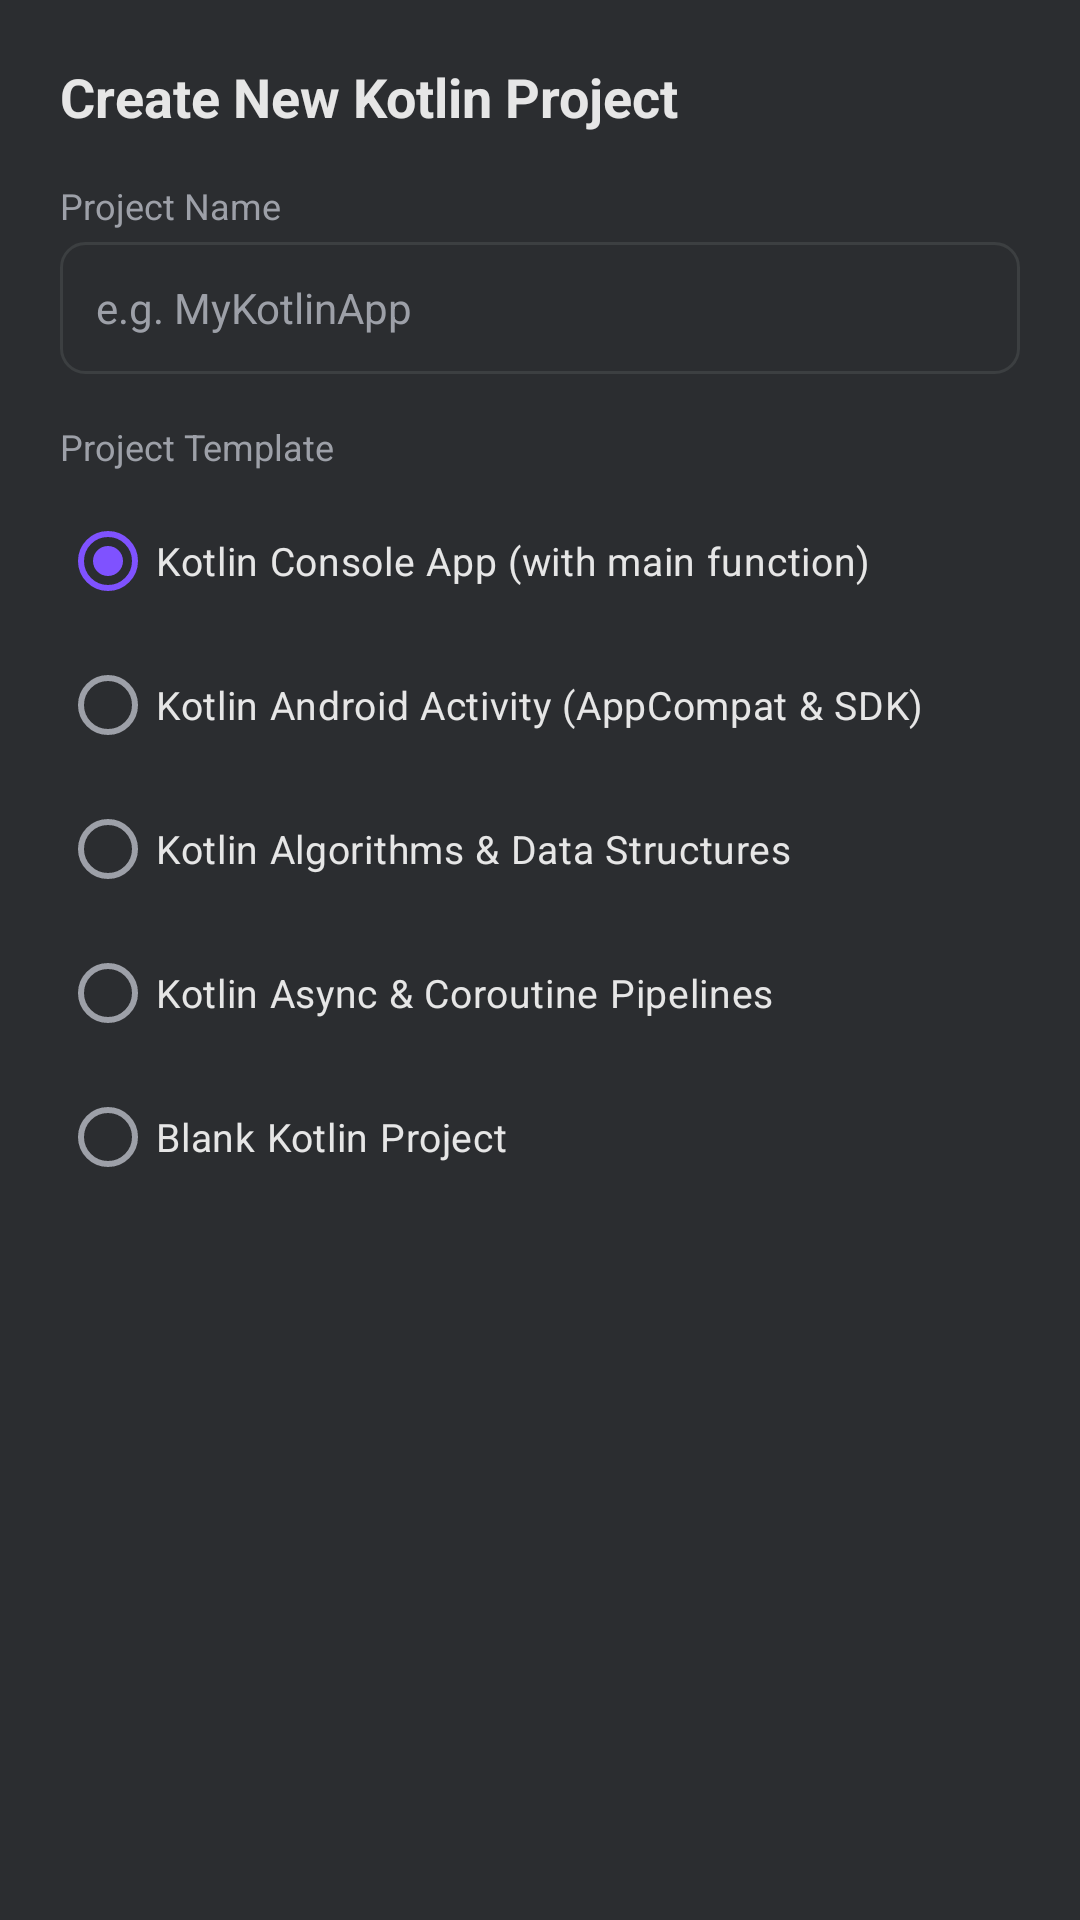

The Android layout XML behind this screen, and the referenced resources:
<!-- AndroidManifest.xml: application theme Theme.MyApplication -->
<!-- res/layout/dialog_new_project.xml -->
<?xml version="1.0" encoding="utf-8"?>
<LinearLayout xmlns:android="http://schemas.android.com/apk/res/android"
    android:layout_width="match_parent"
    android:layout_height="wrap_content"
    android:background="@color/ide_surface_dark"
    android:orientation="vertical"
    android:padding="20dp">

    <TextView
        android:layout_width="match_parent"
        android:layout_height="wrap_content"
        android:text="@string/dialog_new_project_title"
        android:textColor="@color/ide_text_primary"
        android:textSize="18sp"
        android:textStyle="bold" />

    <TextView
        android:layout_width="match_parent"
        android:layout_height="wrap_content"
        android:layout_marginTop="16dp"
        android:text="Project Name"
        android:textColor="@color/ide_text_secondary"
        android:textSize="12sp" />

    <EditText
        android:id="@+id/etProjectName"
        android:layout_width="match_parent"
        android:layout_height="44dp"
        android:layout_marginTop="4dp"
        android:background="@drawable/bg_rounded_card"
        android:hint="e.g. MyKotlinApp"
        android:inputType="text"
        android:paddingStart="12dp"
        android:paddingEnd="12dp"
        android:textColor="@color/ide_text_primary"
        android:textColorHint="@color/ide_text_secondary"
        android:textSize="14sp" />

    <TextView
        android:layout_width="match_parent"
        android:layout_height="wrap_content"
        android:layout_marginTop="16dp"
        android:text="Project Template"
        android:textColor="@color/ide_text_secondary"
        android:textSize="12sp" />

    <RadioGroup
        android:id="@+id/rgProjectTemplates"
        android:layout_width="match_parent"
        android:layout_height="wrap_content"
        android:layout_marginTop="6dp">

        <RadioButton
            android:id="@+id/rbConsoleApp"
            android:layout_width="match_parent"
            android:layout_height="wrap_content"
            android:checked="true"
            android:text="Kotlin Console App (with main function)"
            android:textColor="@color/ide_text_primary"
            android:textSize="13sp" />

        <RadioButton
            android:id="@+id/rbAndroidApp"
            android:layout_width="match_parent"
            android:layout_height="wrap_content"
            android:text="Kotlin Android Activity (AppCompat &amp; SDK)"
            android:textColor="@color/ide_text_primary"
            android:textSize="13sp" />

        <RadioButton
            android:id="@+id/rbAlgorithmsApp"
            android:layout_width="match_parent"
            android:layout_height="wrap_content"
            android:text="Kotlin Algorithms &amp; Data Structures"
            android:textColor="@color/ide_text_primary"
            android:textSize="13sp" />

        <RadioButton
            android:id="@+id/rbCoroutinesApp"
            android:layout_width="match_parent"
            android:layout_height="wrap_content"
            android:text="Kotlin Async &amp; Coroutine Pipelines"
            android:textColor="@color/ide_text_primary"
            android:textSize="13sp" />

        <RadioButton
            android:id="@+id/rbEmptyApp"
            android:layout_width="match_parent"
            android:layout_height="wrap_content"
            android:text="Blank Kotlin Project"
            android:textColor="@color/ide_text_primary"
            android:textSize="13sp" />

    </RadioGroup>

</LinearLayout>
<!-- resources referenced by this layout -->
<resources>
  <color name="ide_surface_dark">#2B2D30</color>
  <color name="ide_text_primary">#E6E6E6</color>
  <color name="ide_text_secondary">#9DA0A8</color>
  <!-- drawable bg_rounded_card (drawable) -->
  <?xml version="1.0" encoding="utf-8"?>
  <shape xmlns:android="http://schemas.android.com/apk/res/android"
      android:shape="rectangle">
      <solid android:color="@color/ide_surface_dark" />
      <corners android:radius="8dp" />
      <stroke
          android:width="1dp"
          android:color="@color/ide_divider" />
  </shape>
  <string name="dialog_new_project_title">Create New Kotlin Project</string>
  <style name="Theme.MyApplication" parent="Theme.Material3.Dark.NoActionBar">
          <item name="colorPrimary">@color/ide_primary</item>
          <item name="colorPrimaryVariant">@color/ide_primary_variant</item>
          <item name="colorSecondary">@color/ide_secondary</item>
          <item name="android:statusBarColor">@color/ide_bg_dark</item>
          <item name="android:navigationBarColor">@color/ide_bg_dark</item>
          <item name="android:windowBackground">@color/ide_bg_dark</item>
          <item name="colorSurface">@color/ide_surface_dark</item>
          <item name="colorSurfaceVariant">@color/ide_surface_variant</item>
          <item name="colorOnSurface">@color/ide_text_primary</item>
          <item name="colorOnSurfaceVariant">@color/ide_text_secondary</item>
      </style>
  <color name="ide_divider">#3C3F41</color>
  <color name="ide_primary">#7F52FF</color>
  <color name="ide_primary_variant">#6A3DE8</color>
  <color name="ide_secondary">#29B6F6</color>
  <color name="ide_bg_dark">#1E1F22</color>
  <color name="ide_surface_variant">#393B40</color>
</resources>
